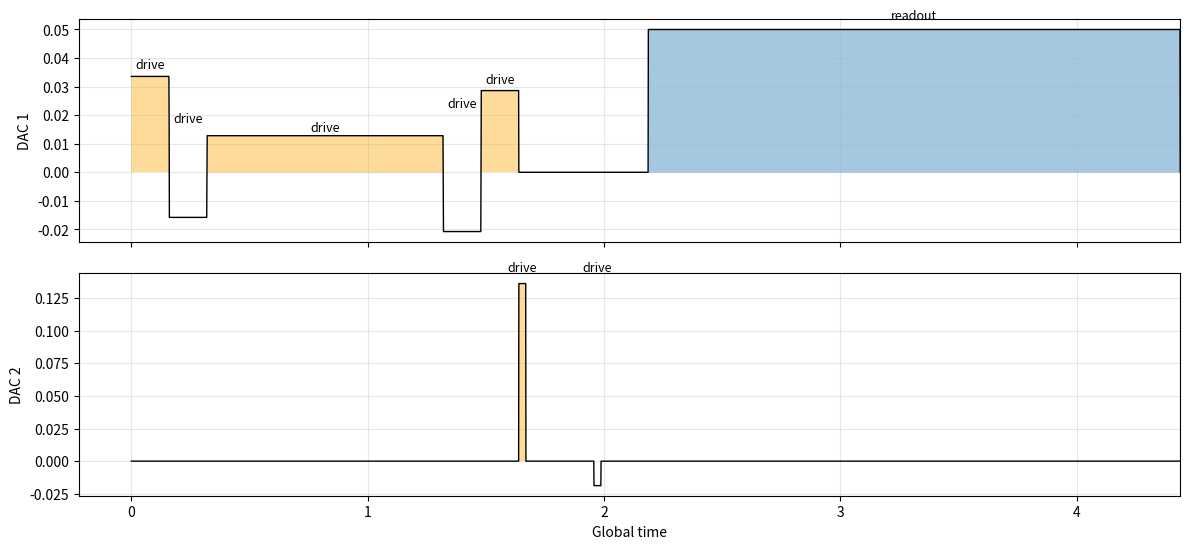

Source code (Python):
import numpy as np
import matplotlib.pyplot as plt
from collections import defaultdict

COLOR_MAP = {
    "drive": "orange",
    "readout": "tab:blue"
}

def pulse_envelope(ev, t, t_start):
    amp = (ev["amplitude"]*np.exp(2j*np.pi*ev["relative_phase"]/360)).real
    dur = ev["duration"]
    shape = ev.get("shape", "rectangular").lower()

    t_rel = t - t_start

    if shape == "rectangular":
        env = ((t_rel >= 0) & (t_rel <= dur)).astype(float)

    elif shape == "gaussian":
        tc = dur / 2
        sigma = dur / 6
        env = np.exp(-0.5 * ((t_rel - tc) / sigma) ** 2)
        env *= ((t_rel >= 0) & (t_rel <= dur))

    else:
        raise ValueError(f"Unsupported shape: {shape}")

    return amp * env


def plot_pulse_sequence(seq_dict, dt=0.001):
    sequence = seq_dict["sequence"]

    scheduled = []
    t_global = 0.0
    t_max = 0.0

    for ev in sequence:
        t_start = t_global + ev["start_delay"]
        t_end = t_start + ev["duration"]

        scheduled.append((ev, t_start, t_end))

        t_global = t_start
        t_max = max(t_max, t_end)

    t = np.arange(0, t_max + dt, dt)

    waveforms = defaultdict(lambda: np.zeros_like(t))

    for ev, t_start, _ in scheduled:
        waveforms[ev["dac"]] += pulse_envelope(ev, t, t_start)

    dacs = sorted(waveforms.keys())

    fig, axes = plt.subplots(
        len(dacs),
        1,
        sharex=True,
        figsize=(12, 2.8 * len(dacs))
    )

    if len(dacs) == 1:
        axes = [axes]

    for ax, dac in zip(axes, dacs):
        ax.plot(t, waveforms[dac], color="black", linewidth=1)

        for ev, t_start, t_end in scheduled:
            if ev["dac"] != dac:
                continue

            env = pulse_envelope(ev, t, t_start)
            mask = env > 0

            ev_type = ev.get("type", "unknown").lower()
            color = COLOR_MAP.get(ev_type, "gray")

            ax.fill_between(
                t[mask],
                0,
                env[mask],
                color=color,
                alpha=0.4,
                linewidth=0
            )

            ax.text(
                t_start + ev["duration"] / 2,
                1.05 * ev["amplitude"],
                ev_type,
                ha="center",
                va="bottom",
                fontsize=9
            )

        ax.set_ylabel(f"DAC {dac}")
        ax.grid(True, alpha=0.3)

    # xlim leggermente negativo per vedere il rise iniziale
    t_margin = 0.05 * t_max
    axes[-1].set_xlim(-t_margin, t_max)

    axes[-1].set_xlabel("Global time")

    plt.tight_layout()
    plt.show()

my_dict = {'operation_code': 1, 'cfg': {'relaxation_time': 40.00000000000001, 'ro_time_of_flight': 160, 'reps': 4096, 'soft_avgs': 1, 'average': False}, 'sequence': [{'type': 'drive', 'frequency': 7583.1547, 'start_delay': 0.0, 'duration': 0.16, 'adc': 0, 'dac': 1, 'amplitude': 0.03356757473624487, 'relative_phase': 0.0, 'name': '49eb', 'shape': 'rectangular'}, {'type': 'drive', 'frequency': 7583.1547, 'start_delay': 0.16, 'duration': 0.16, 'adc': 0, 'dac': 1, 'amplitude': 0.01580123703791529, 'relative_phase': 180.0, 'name': '5731', 'shape': 'rectangular'}, {'type': 'drive', 'frequency': 7583.1547, 'start_delay': 0.16, 'duration': 1.0, 'adc': 0, 'dac': 1, 'amplitude': 0.012803163284234882, 'relative_phase': 0.0, 'name': '7a2c', 'shape': 'rectangular'}, {'type': 'drive', 'frequency': 7583.1547, 'start_delay': 1.0, 'duration': 0.16, 'adc': 0, 'dac': 1, 'amplitude': 0.020764411452009992, 'relative_phase': 180.0, 'name': 'ff24', 'shape': 'rectangular'}, {'type': 'drive', 'frequency': 7583.1547, 'start_delay': 0.16, 'duration': 0.16, 'adc': 0, 'dac': 1, 'amplitude': 0.028604400322150177, 'relative_phase': -3.4747218146981805e-15, 'name': 'a7d8', 'shape': 'rectangular'}, {'type': 'drive', 'frequency': 5625.269226, 'start_delay': 0.16, 'duration': 0.03, 'adc': 0, 'dac': 2, 'amplitude': 0.136, 'relative_phase': 0.0, 'name': 'fa95', 'shape': 'rectangular'}, {'type': 'drive', 'frequency': 5625.269226, 'start_delay': 0.318, 'duration': 0.03, 'adc': 0, 'dac': 2, 'amplitude': 0.136, 'relative_phase': 262.08, 'name': '4b85', 'shape': 'rectangular'}, {'type': 'readout', 'frequency': 7583.1547, 'start_delay': 0.23, 'duration': 2.25, 'adc': 0, 'dac': 1, 'amplitude': 0.05, 'relative_phase': 0.0, 'name': '2147', 'shape': 'rectangular'}], 'qubits': [], 'sweepers': []}

plot_pulse_sequence(my_dict)
